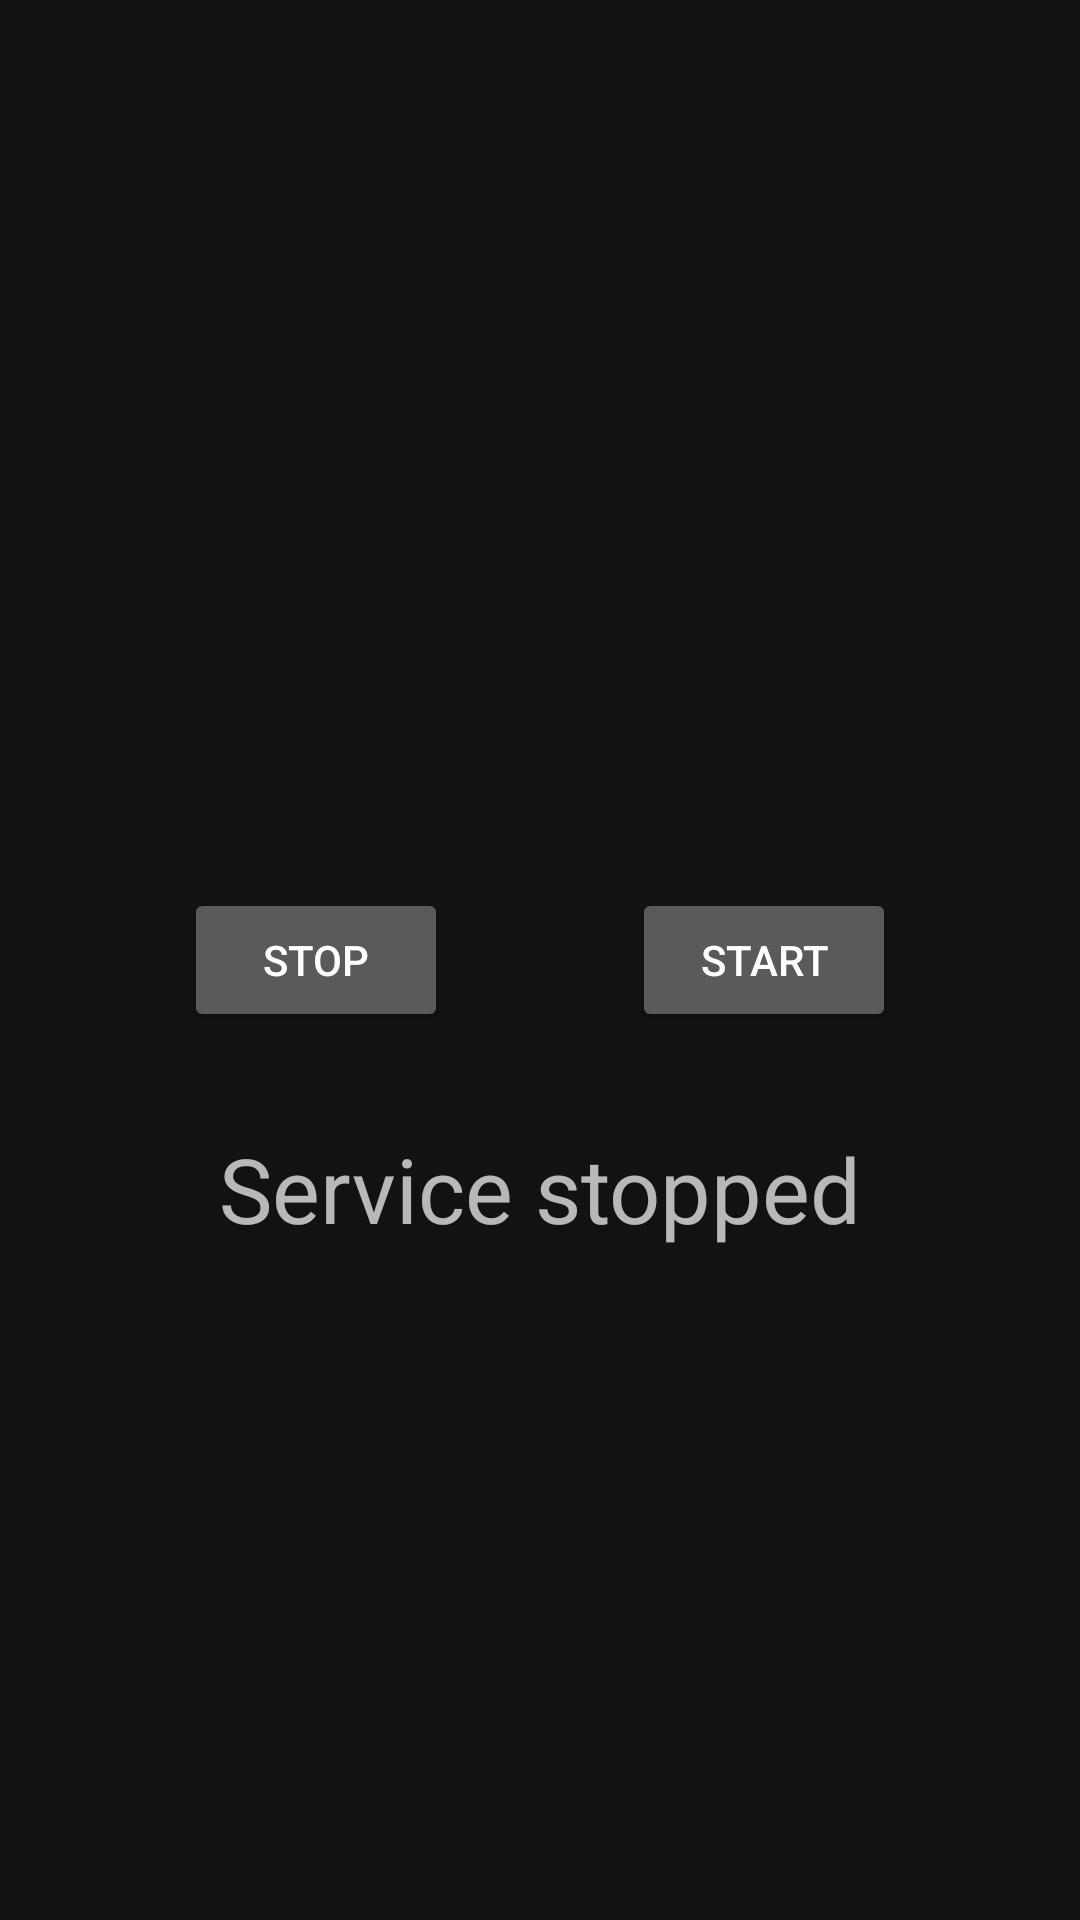

The Android layout XML behind this screen, and the referenced resources:
<!-- AndroidManifest.xml: application theme AppTheme -->
<!-- res/layout/fragment_third.xml -->
<?xml version="1.0" encoding="utf-8"?>
<androidx.constraintlayout.widget.ConstraintLayout xmlns:android="http://schemas.android.com/apk/res/android"
    xmlns:app="http://schemas.android.com/apk/res-auto"
    xmlns:tools="http://schemas.android.com/tools"
    android:layout_width="match_parent"
    android:layout_height="match_parent"
    android:layoutDirection="ltr"
    app:layout_behavior="@string/appbar_scrolling_view_behavior"
    tools:context=".ui.fragments.HomeFragment">


    <Button
        android:id="@+id/buttonStart"
        android:layout_width="wrap_content"
        android:layout_height="wrap_content"
        android:text="Start"
        app:layout_constraintEnd_toEndOf="parent"
        app:layout_constraintHorizontal_bias="0.5"
        app:layout_constraintStart_toEndOf="@+id/buttonStop"
        app:layout_constraintTop_toTopOf="@+id/buttonStop" />

    <Button
        android:id="@+id/buttonStop"
        android:layout_width="wrap_content"
        android:layout_height="wrap_content"
        android:text="Stop"
        app:layout_constraintBottom_toBottomOf="parent"
        app:layout_constraintEnd_toStartOf="@+id/buttonStart"
        app:layout_constraintHorizontal_bias="0.5"
        app:layout_constraintStart_toStartOf="parent"
        app:layout_constraintTop_toTopOf="parent" />

    <TextView
        android:id="@+id/txtService"
        android:layout_width="wrap_content"
        android:layout_height="wrap_content"
        android:layout_marginTop="32dp"
        android:text="Service stopped"
        android:textSize="30sp"
        app:layout_constraintEnd_toEndOf="@+id/buttonStart"
        app:layout_constraintStart_toStartOf="@+id/buttonStop"
        app:layout_constraintTop_toBottomOf="@+id/buttonStart" />
</androidx.constraintlayout.widget.ConstraintLayout>
<!-- resources referenced by this layout -->
<resources>
  <style name="AppTheme" parent="Theme.MaterialComponents">
          
          <item name="colorPrimary">@color/colorPrimary</item>
          <item name="colorPrimaryDark">@color/colorPrimaryDark</item>
          <item name="colorAccent">@color/colorAccent</item>
      </style>
  <!-- not gathered from this repository: default colours our renderer supplied (Android Studio template values) -->
  <color name="colorPrimary">#FF6200EE</color>
  <color name="colorPrimaryDark">#FF3700B3</color>
  <color name="colorAccent">#FF03DAC5</color>
</resources>
